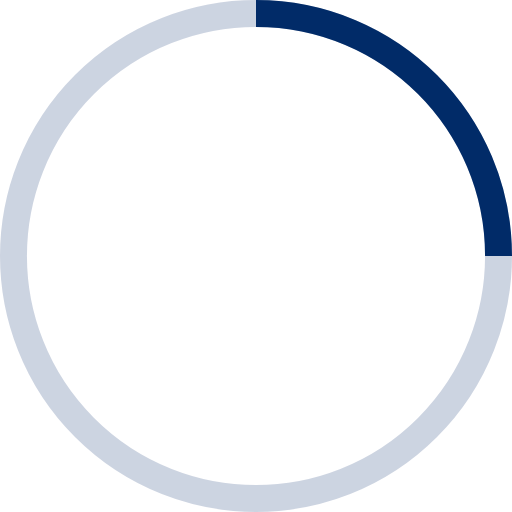
t = 0.00 s
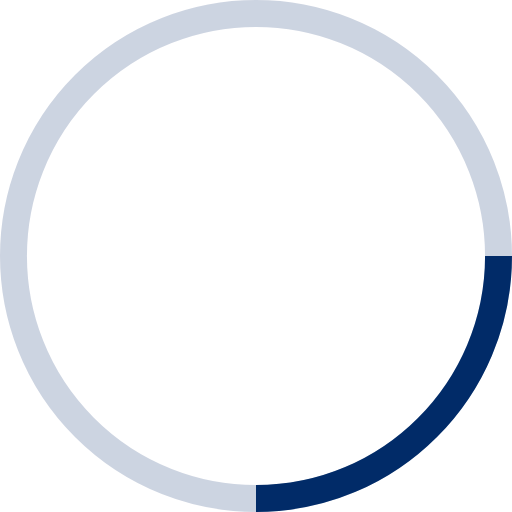
t = 0.25 s
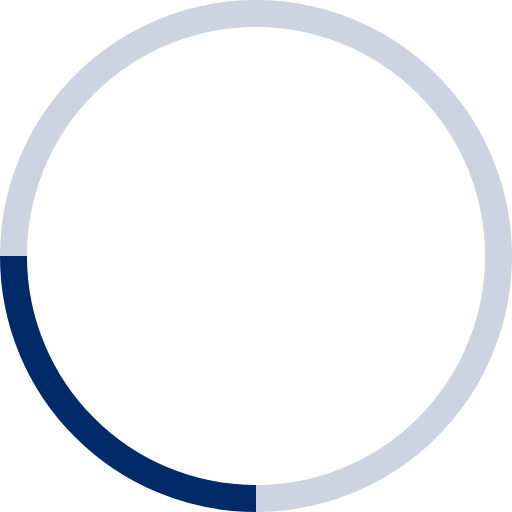
t = 0.50 s
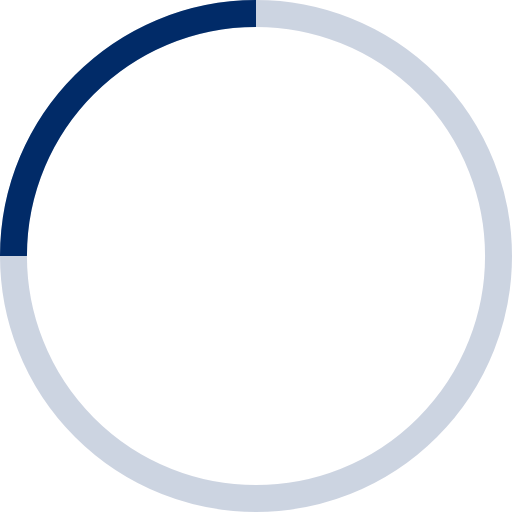
t = 0.75 s

The animated SVG that drew these frames (rendered in a browser with its animation timeline set to each time). Animation: 1 SMIL element (animateTransform=1); one cycle of 1.00 s, repeats indefinitely.

<svg width="38" height="38" viewBox="0 0 38 38" xmlns="http://www.w3.org/2000/svg" stroke="#012B68">
    <g fill="none" fill-rule="evenodd">
        <g transform="translate(1 1)" stroke-width="2">
            <circle stroke-opacity=".2" cx="18" cy="18" r="18"/>
            <path d="M36 18c0-9.94-8.06-18-18-18">
                <animateTransform
                    attributeName="transform"
                    type="rotate"
                    from="0 18 18"
                    to="360 18 18"
                    dur="1s"
                    repeatCount="indefinite"/>
            </path>
        </g>
    </g>
</svg>
